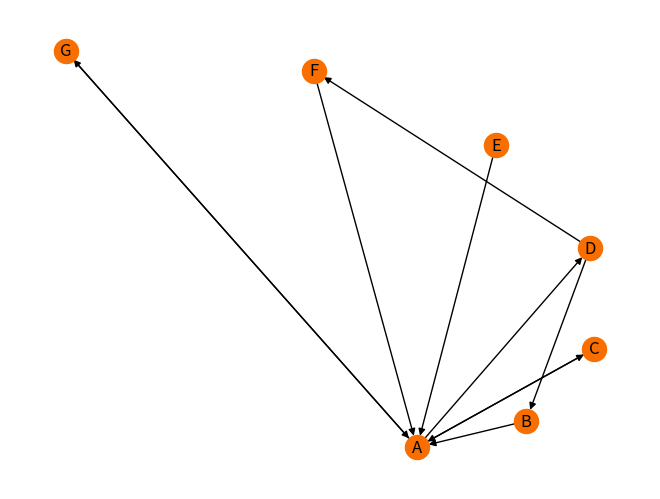

Source code (Python):
# implement pagerank algorithm

import numpy as np
import matplotlib.pyplot as plt
import networkx as nx


def pagerank(M, num_iterations: int = 100, d: float = 0.85):
    """PageRank: The trillion dollar algorithm.

    Parameters
    ----------
    M : numpy array
        adjacency matrix where M_i,j represents the link from 'j' to 'i', such that for all 'j'
        sum(i, M_i,j) = 1
    num_iterations : int, optional
        number of iterations, by default 100
    d : float, optional
        damping factor, by default 0.85

    Returns
    -------
    numpy array
        a vector of ranks such that v_i is the i-th rank from [0, 1],
        v sums to 1

    """
    N = M.shape[1]
    v = np.ones(N) / N
    # M_hat = (d * M + (1 - d) / N)
    for i in range(num_iterations):
        # v = v @ M_hat
        v = M @ v * d + (1 - d) / N
        print(v)
    return v


M = np.array([[0, 0, 0, 0, 1],
              [0.5, 0, 0, 0, 0],
              [0.5, 0, 0, 0, 0],
              [0, 1, 0.5, 0, 0],
              [0, 0, 0.5, 1, 0]])

pagerank(M, 20, 0.85)


G = nx.DiGraph()
[G.add_node(k) for k in ["A", "B", "C", "D", "E", "F", "G"]]
G.add_edges_from([('G','A'), ('A','G'),('B','A'),
                  ('C','A'),('A','C'),('A','D'),
                  ('E','A'),('F','A'),('D','B'),
                  ('D','F')])
ppr1 = nx.pagerank(G)
pos = nx.spiral_layout(G)
nx.draw(G, pos, with_labels = True, node_color="#f86e00")
plt.show()
